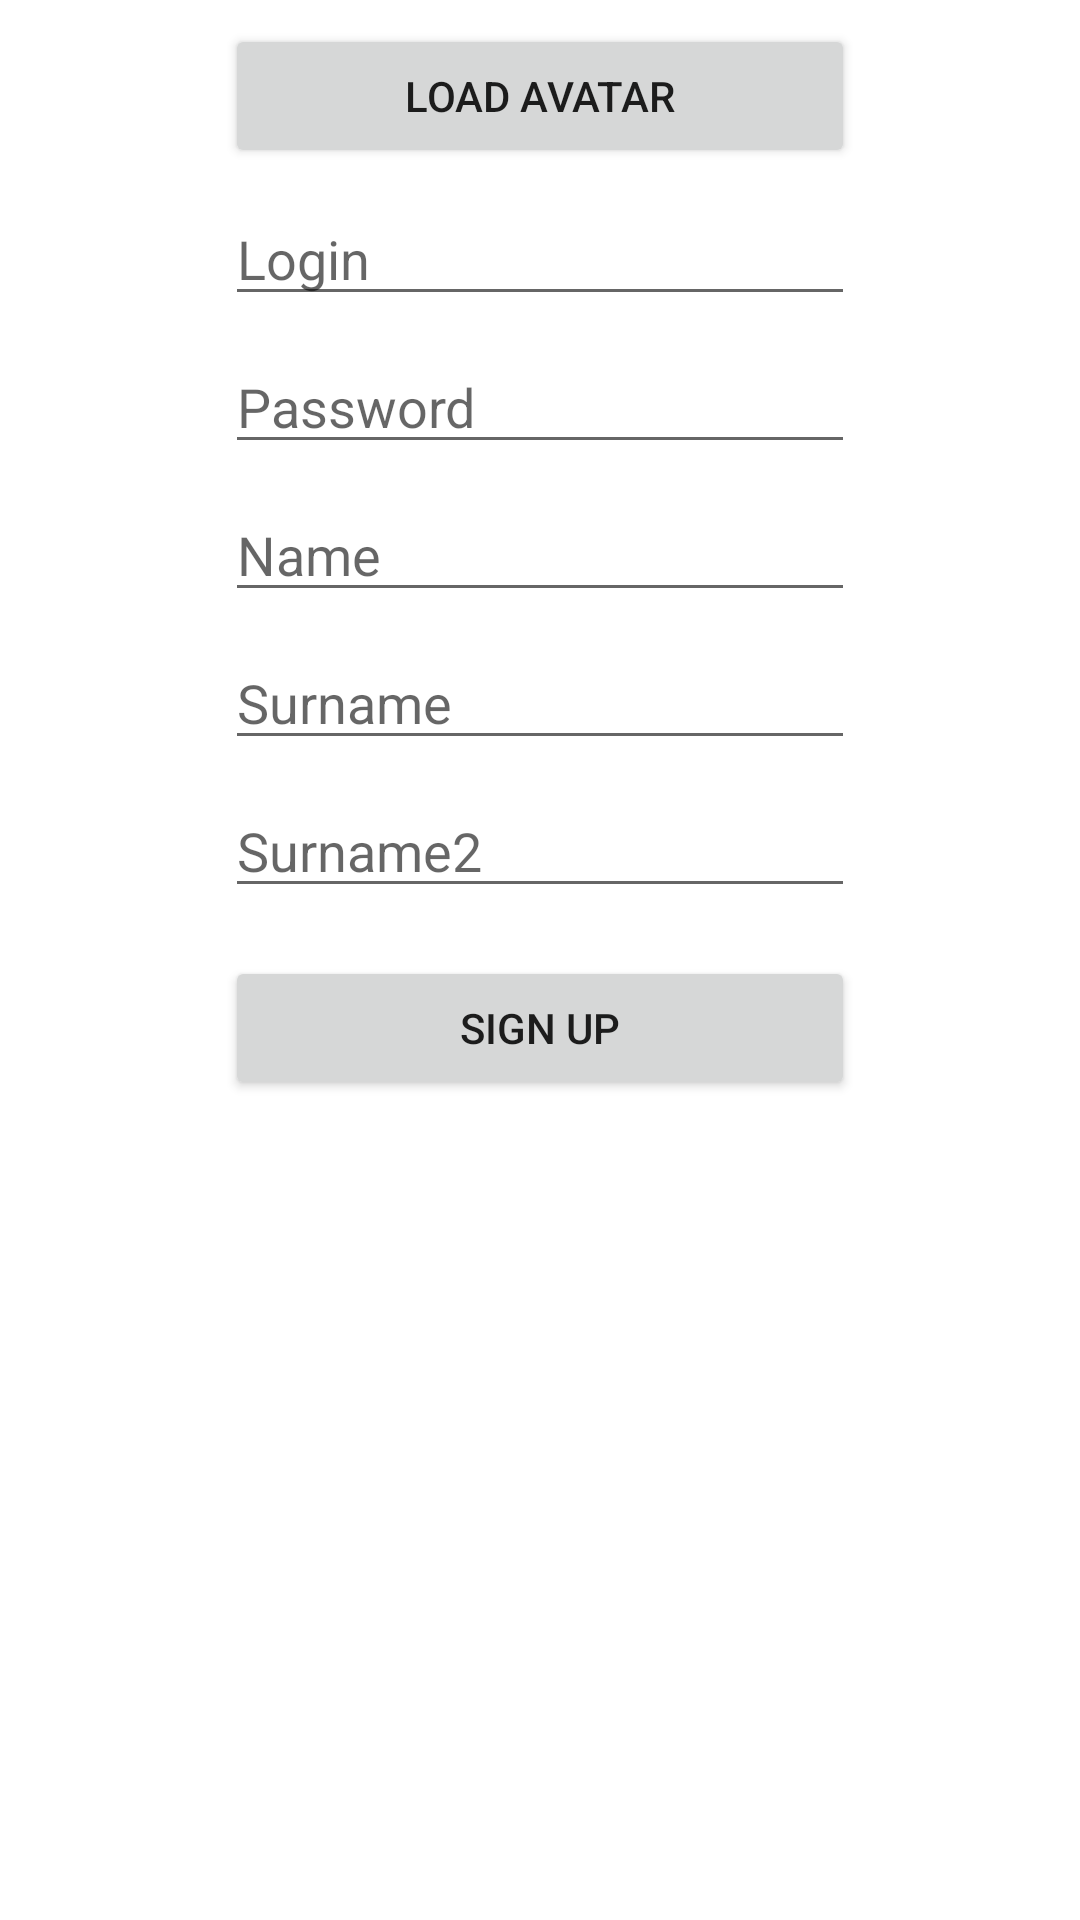

Here is an Android app screen rendered from its layout file. Give the layout XML and the strings, colors and styles it references.
<!-- AndroidManifest.xml: application theme Theme.SignInUpFirst -->
<!-- res/layout/activity_sign_in_up.xml -->
<?xml version="1.0" encoding="utf-8"?>
<androidx.constraintlayout.widget.ConstraintLayout xmlns:android="http://schemas.android.com/apk/res/android"
    xmlns:app="http://schemas.android.com/apk/res-auto"
    xmlns:tools="http://schemas.android.com/tools"
    android:layout_width="match_parent"
    android:layout_height="match_parent"
    tools:context=".SignInUpAct">

    <ImageView
        android:id="@+id/avatar"
        android:layout_width="wrap_content"
        android:layout_height="wrap_content"
        android:onClick="onClick2"
        android:visibility="invisible"
        app:layout_constraintEnd_toEndOf="@+id/bLoadAvatar"
        app:layout_constraintHorizontal_bias="0.498"
        app:layout_constraintStart_toStartOf="@+id/bLoadAvatar"
        tools:layout_editor_absoluteY="58dp"
        tools:srcCompat="@tools:sample/avatars" />

    <Button
        android:id="@+id/bLoadAvatar"
        android:layout_width="0dp"
        android:layout_height="wrap_content"
        android:layout_marginTop="8dp"
        android:onClick="onClick2"
        android:text="@string/load_image"
        app:layout_constraintEnd_toEndOf="@+id/editLogin"
        app:layout_constraintHorizontal_bias="1.0"
        app:layout_constraintStart_toStartOf="@+id/editLogin"
        app:layout_constraintTop_toBottomOf="@+id/avatar" />

    <EditText
        android:id="@+id/editLogin"
        android:layout_width="wrap_content"
        android:layout_height="wrap_content"
        android:layout_marginStart="32dp"
        android:layout_marginTop="8dp"
        android:layout_marginEnd="32dp"
        android:ems="10"
        android:hint="@string/login"
        android:inputType="textPersonName"
        app:layout_constraintEnd_toEndOf="parent"
        app:layout_constraintStart_toStartOf="parent"
        app:layout_constraintTop_toBottomOf="@+id/bLoadAvatar" />

    <EditText
        android:id="@+id/editPassword"
        android:layout_width="wrap_content"
        android:layout_height="wrap_content"
        android:layout_marginTop="8dp"
        android:ems="10"
        android:hint="@string/password"
        android:inputType="textPassword"
        app:layout_constraintEnd_toEndOf="@+id/editLogin"
        app:layout_constraintStart_toStartOf="@+id/editLogin"
        app:layout_constraintTop_toBottomOf="@+id/editLogin" />

    <EditText
        android:id="@+id/editName"
        android:layout_width="wrap_content"
        android:layout_height="wrap_content"
        android:layout_marginTop="8dp"
        android:ems="10"
        android:hint="@string/name"
        android:inputType="textPersonName"
        app:layout_constraintEnd_toEndOf="@+id/editPassword"
        app:layout_constraintHorizontal_bias="1.0"
        app:layout_constraintStart_toStartOf="@+id/editPassword"
        app:layout_constraintTop_toBottomOf="@+id/editPassword" />

    <EditText
        android:id="@+id/editSurname"
        android:layout_width="wrap_content"
        android:layout_height="wrap_content"
        android:layout_marginTop="8dp"
        android:ems="10"
        android:hint="@string/surname"
        android:inputType="textPersonName"
        app:layout_constraintEnd_toEndOf="@+id/editName"
        app:layout_constraintStart_toStartOf="@+id/editName"
        app:layout_constraintTop_toBottomOf="@+id/editName" />

    <EditText
        android:id="@+id/editSurname2"
        android:layout_width="wrap_content"
        android:layout_height="wrap_content"
        android:layout_marginTop="8dp"
        android:ems="10"
        android:hint="@string/surname2"
        android:inputType="textPersonName"
        app:layout_constraintEnd_toEndOf="@+id/editSurname"
        app:layout_constraintStart_toStartOf="@+id/editSurname"
        app:layout_constraintTop_toBottomOf="@+id/editSurname" />

    <Button
        android:id="@+id/btDoneSignUp"
        android:layout_width="0dp"
        android:layout_height="wrap_content"
        android:layout_marginTop="16dp"
        android:onClick="onClick1"
        android:text="@string/sign_up"
        app:layout_constraintEnd_toEndOf="@+id/editPassword"
        app:layout_constraintHorizontal_bias="1.0"
        app:layout_constraintStart_toStartOf="@+id/editPassword"
        app:layout_constraintTop_toBottomOf="@+id/editSurname2" />
</androidx.constraintlayout.widget.ConstraintLayout>
<!-- resources referenced by this layout -->
<resources>
  <string name="load_image">Load avatar</string>
  <string name="login">Login</string>
  <string name="name">Name</string>
  <string name="password">Password</string>
  <string name="sign_up">Sign Up</string>
  <string name="surname">Surname</string>
  <string name="surname2">Surname2</string>
  <style name="Theme.SignInUpFirst" parent="Theme.MaterialComponents.DayNight.DarkActionBar">
          
          <item name="colorPrimary">@color/purple_500</item>
          <item name="colorPrimaryVariant">@color/purple_700</item>
          <item name="colorOnPrimary">@color/white</item>
          
          <item name="colorSecondary">@color/teal_200</item>
          <item name="colorSecondaryVariant">@color/teal_700</item>
          <item name="colorOnSecondary">@color/black</item>
          
          <item name="android:statusBarColor" tools:targetApi="l">?attr/colorPrimaryVariant</item>
          
      </style>
  <!-- not gathered from this repository: default colours our renderer supplied (Android Studio template values) -->
  <color name="purple_500">#FF6200EE</color>
  <color name="purple_700">#FF3700B3</color>
  <color name="teal_200">#FF03DAC5</color>
  <color name="teal_700">#FF018786</color>
  <color name="black">#FF000000</color>
  <color name="white">#FFFFFFFF</color>
</resources>
